Run: headless pygame with SDL's dummy video driver; simulated clock (each Clock.tick advances the game by its frame time, no real sleeping); random seed 0; keys injected as events and as key.get_pressed() state; no mouse input.
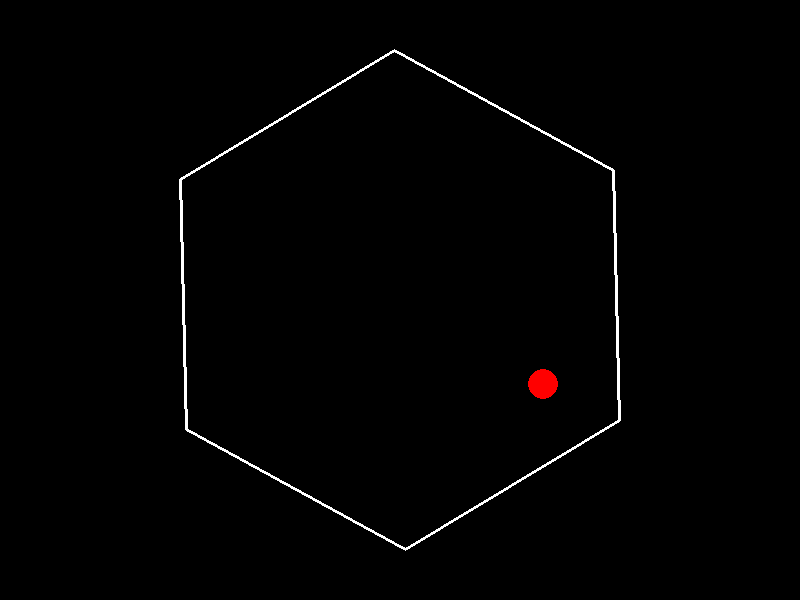
Frame 1 of 4 · flips 1–60 · no input
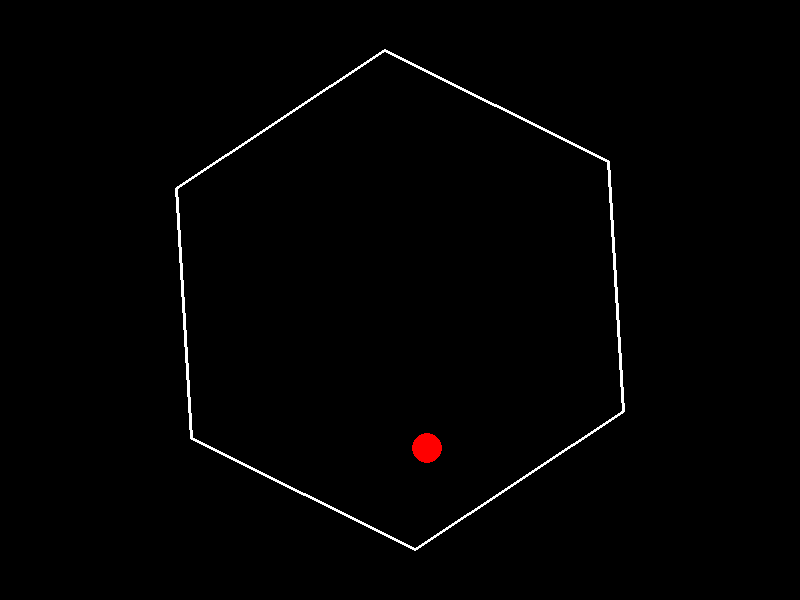
Frame 2 of 4 · flips 61–180 · tapped SPACE, RETURN · held RIGHT (→), D
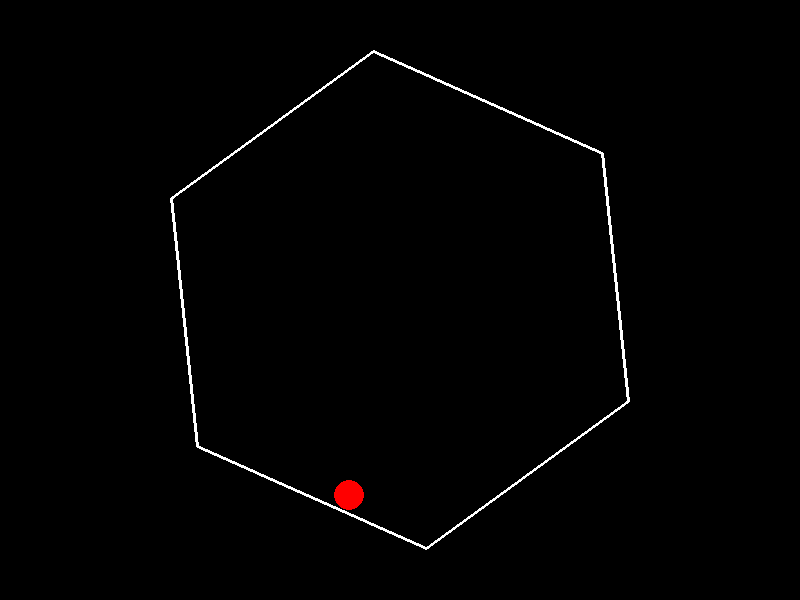
Frame 3 of 4 · flips 181–300 · held DOWN (↓), S
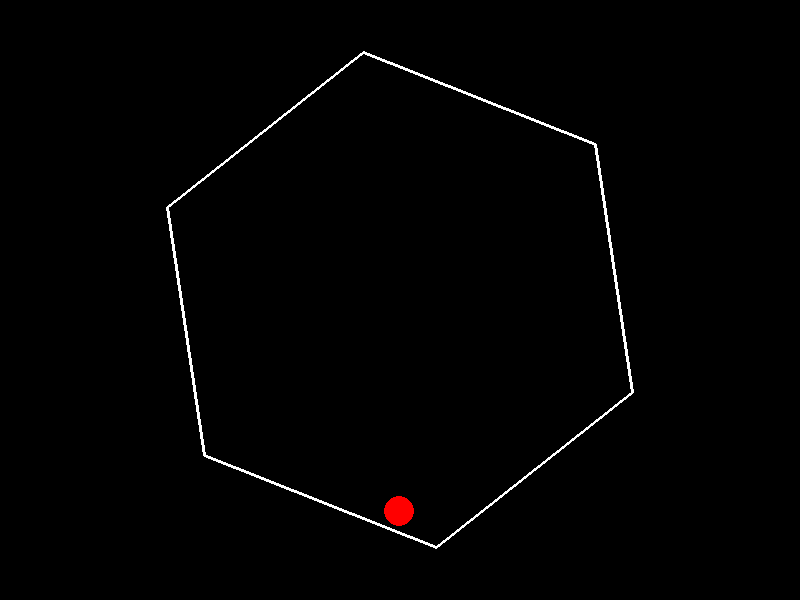
Frame 4 of 4 · flips 301–420 · held LEFT (←), A, UP (↑), W

The pygame program that drew these frames:

import pygame
import math
import sys

# Constants
WIDTH, HEIGHT = 800, 600
FPS = 60

# Colors
WHITE = (255, 255, 255)
BLACK = (0, 0, 0)
RED = (255, 0, 0)

# Physics constants
GRAVITY = 500            # pixels/s², acceleration downwards
FRICTION = 0.99          # general damping on the ball (not applied on collisions)
ELASTICITY = 0.9         # energy loss factor when bouncing
BALL_RADIUS = 15

# Initialize Pygame
pygame.init()
screen = pygame.display.set_mode((WIDTH, HEIGHT))
pygame.display.set_caption("Bouncing Ball in a Spinning Hexagon")
clock = pygame.time.Clock()

# Ball properties (starting near the center with an initial velocity)
ball_pos = [WIDTH / 2, HEIGHT / 2]
ball_vel = [200, -150]  # pixels per second

# Hexagon properties
hex_center = (WIDTH / 2, HEIGHT / 2)
hex_radius = 250
hex_rotation = 0  # Initial rotation angle (in radians)
rotation_speed = math.radians(30)  # Rotation speed (30°/s in radians)

def get_hexagon_vertices(center, radius, angle):
    """
    Returns the vertices of a regular hexagon centered at 'center' 
    with given 'radius' and rotated by 'angle' radians.
    """
    cx, cy = center
    vertices = []
    for i in range(6):
        theta = angle + math.radians(60 * i)
        x = cx + radius * math.cos(theta)
        y = cy + radius * math.sin(theta)
        vertices.append((x, y))
    return vertices

def reflect(vel, normal):
    """
    Reflect a velocity vector 'vel' about the wall's unit normal 'normal'.
    Uses the formula:
    
    v' = v - 2 (v ⋅ n) n
    """
    # Ensure the normal is a unit vector
    norm_length = math.hypot(normal[0], normal[1])
    if norm_length == 0:
        return vel
    n = (normal[0] / norm_length, normal[1] / norm_length)
    dot = vel[0] * n[0] + vel[1] * n[1]
    reflected = (vel[0] - 2 * dot * n[0], vel[1] - 2 * dot * n[1])
    return reflected

def point_line_distance(point, line_start, line_end):
    """
    Returns the distance from 'point' to the line segment defined by
    'line_start' and 'line_end', along with the closest point on this segment.
    """
    px, py = point
    x1, y1 = line_start
    x2, y2 = line_end
    line_mag = math.hypot(x2 - x1, y2 - y1)
    if line_mag < 1e-8:
        return math.hypot(px - x1, py - y1), (x1, y1)
    # Project point onto the line (parameterized by u)
    u = ((px - x1) * (x2 - x1) + (py - y1) * (y2 - y1)) / (line_mag * line_mag)
    if u < 0:
        closest = (x1, y1)
    elif u > 1:
        closest = (x2, y2)
    else:
        closest = (x1 + u * (x2 - x1), y1 + u * (y2 - y1))
    distance = math.hypot(px - closest[0], py - closest[1])
    return distance, closest

# Main loop
running = True
while running:
    dt = clock.tick(FPS) / 1000.0  # delta time in seconds

    for event in pygame.event.get():
        if event.type == pygame.QUIT:
            running = False

    # Rotate the hexagon continuously
    hex_rotation += rotation_speed * dt

    # Update ball dynamics: apply gravity and friction
    ball_vel[1] += GRAVITY * dt
    ball_vel[0] *= FRICTION
    ball_vel[1] *= FRICTION

    # Update ball's position based on its velocity
    ball_pos[0] += ball_vel[0] * dt
    ball_pos[1] += ball_vel[1] * dt

    # Get current hexagon vertices (rotating)
    vertices = get_hexagon_vertices(hex_center, hex_radius, hex_rotation)

    # Check collisions with each wall of the hexagon
    for i in range(len(vertices)):
        start = vertices[i]
        end = vertices[(i + 1) % len(vertices)]
        dist, closest = point_line_distance(ball_pos, start, end)
        if dist < BALL_RADIUS:
            # Calculate the wall vector
            wx = end[0] - start[0]
            wy = end[1] - start[1]
            # Two possible perpendiculars: (-wy, wx) and (wy, -wx)
            # Choose the one pointing inward.
            midpoint = ((start[0] + end[0]) / 2, (start[1] + end[1]) / 2)
            center_vec = (hex_center[0] - midpoint[0], hex_center[1] - midpoint[1])
            n1 = (-wy, wx)
            n2 = (wy, -wx)
            dot1 = n1[0] * center_vec[0] + n1[1] * center_vec[1]
            dot2 = n2[0] * center_vec[0] + n2[1] * center_vec[1]
            if dot1 < dot2:
                wall_normal = n2
            else:
                wall_normal = n1

            # Normalize the wall normal
            norm_length = math.hypot(wall_normal[0], wall_normal[1])
            if norm_length != 0:
                normal_unit = (wall_normal[0] / norm_length,
                               wall_normal[1] / norm_length)
            else:
                normal_unit = (0, 0)

            # Only reflect if the ball is moving towards the wall
            if (ball_vel[0] * normal_unit[0] +
                    ball_vel[1] * normal_unit[1]) < 0:
                # Reflect the ball's velocity and apply energy loss
                ball_vel = list(reflect(ball_vel, normal_unit))
                ball_vel[0] *= ELASTICITY
                ball_vel[1] *= ELASTICITY

                # Adjust the ball's position so it is no longer intersecting
                overlap = BALL_RADIUS - dist
                ball_pos[0] += normal_unit[0] * overlap
                ball_pos[1] += normal_unit[1] * overlap

    # Clear the screen
    screen.fill(BLACK)

    # Draw the spinning hexagon
    pygame.draw.polygon(screen, WHITE, vertices, 3)

    # Draw the ball
    pygame.draw.circle(
        screen, RED, (int(ball_pos[0]), int(ball_pos[1])), BALL_RADIUS
    )

    pygame.display.flip()

pygame.quit()
sys.exit()
